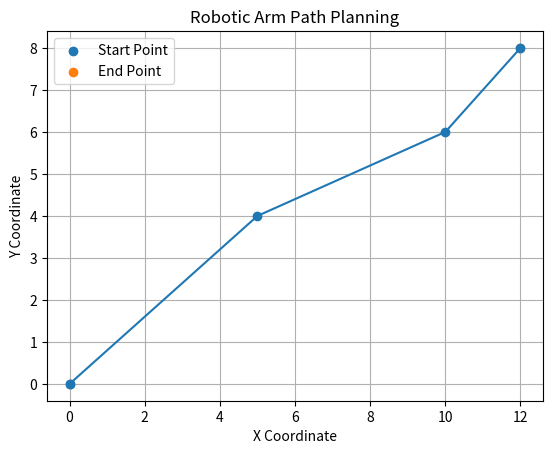

Python code for this plot:
import numpy as np
import matplotlib.pyplot as plt

# Robotic Arm Link Lengths
L1 = 10
L2 = 10

# Target Point
x = 12
y = 8

# Inverse Kinematics
cos_theta2 = (x**2 + y**2 - L1**2 - L2**2) / (2 * L1 * L2)
theta2 = np.arccos(cos_theta2)

theta1 = np.arctan2(y, x) - np.arctan2(
    L2 * np.sin(theta2),
    L1 + L2 * np.cos(theta2)
)

print("Theta1 =", np.degrees(theta1))
print("Theta2 =", np.degrees(theta2))

# Waypoints for Path Planning
path_x = [0, 5, 10, 12]
path_y = [0, 4, 6, 8]

# Plot Path
plt.plot(path_x, path_y, marker='o')
plt.scatter(path_x[0], path_y[0], label="Start Point")
plt.scatter(path_x[-1], path_y[-1], label="End Point")

plt.title("Robotic Arm Path Planning")
plt.xlabel("X Coordinate")
plt.ylabel("Y Coordinate")
plt.grid(True)
plt.legend()

plt.show()
